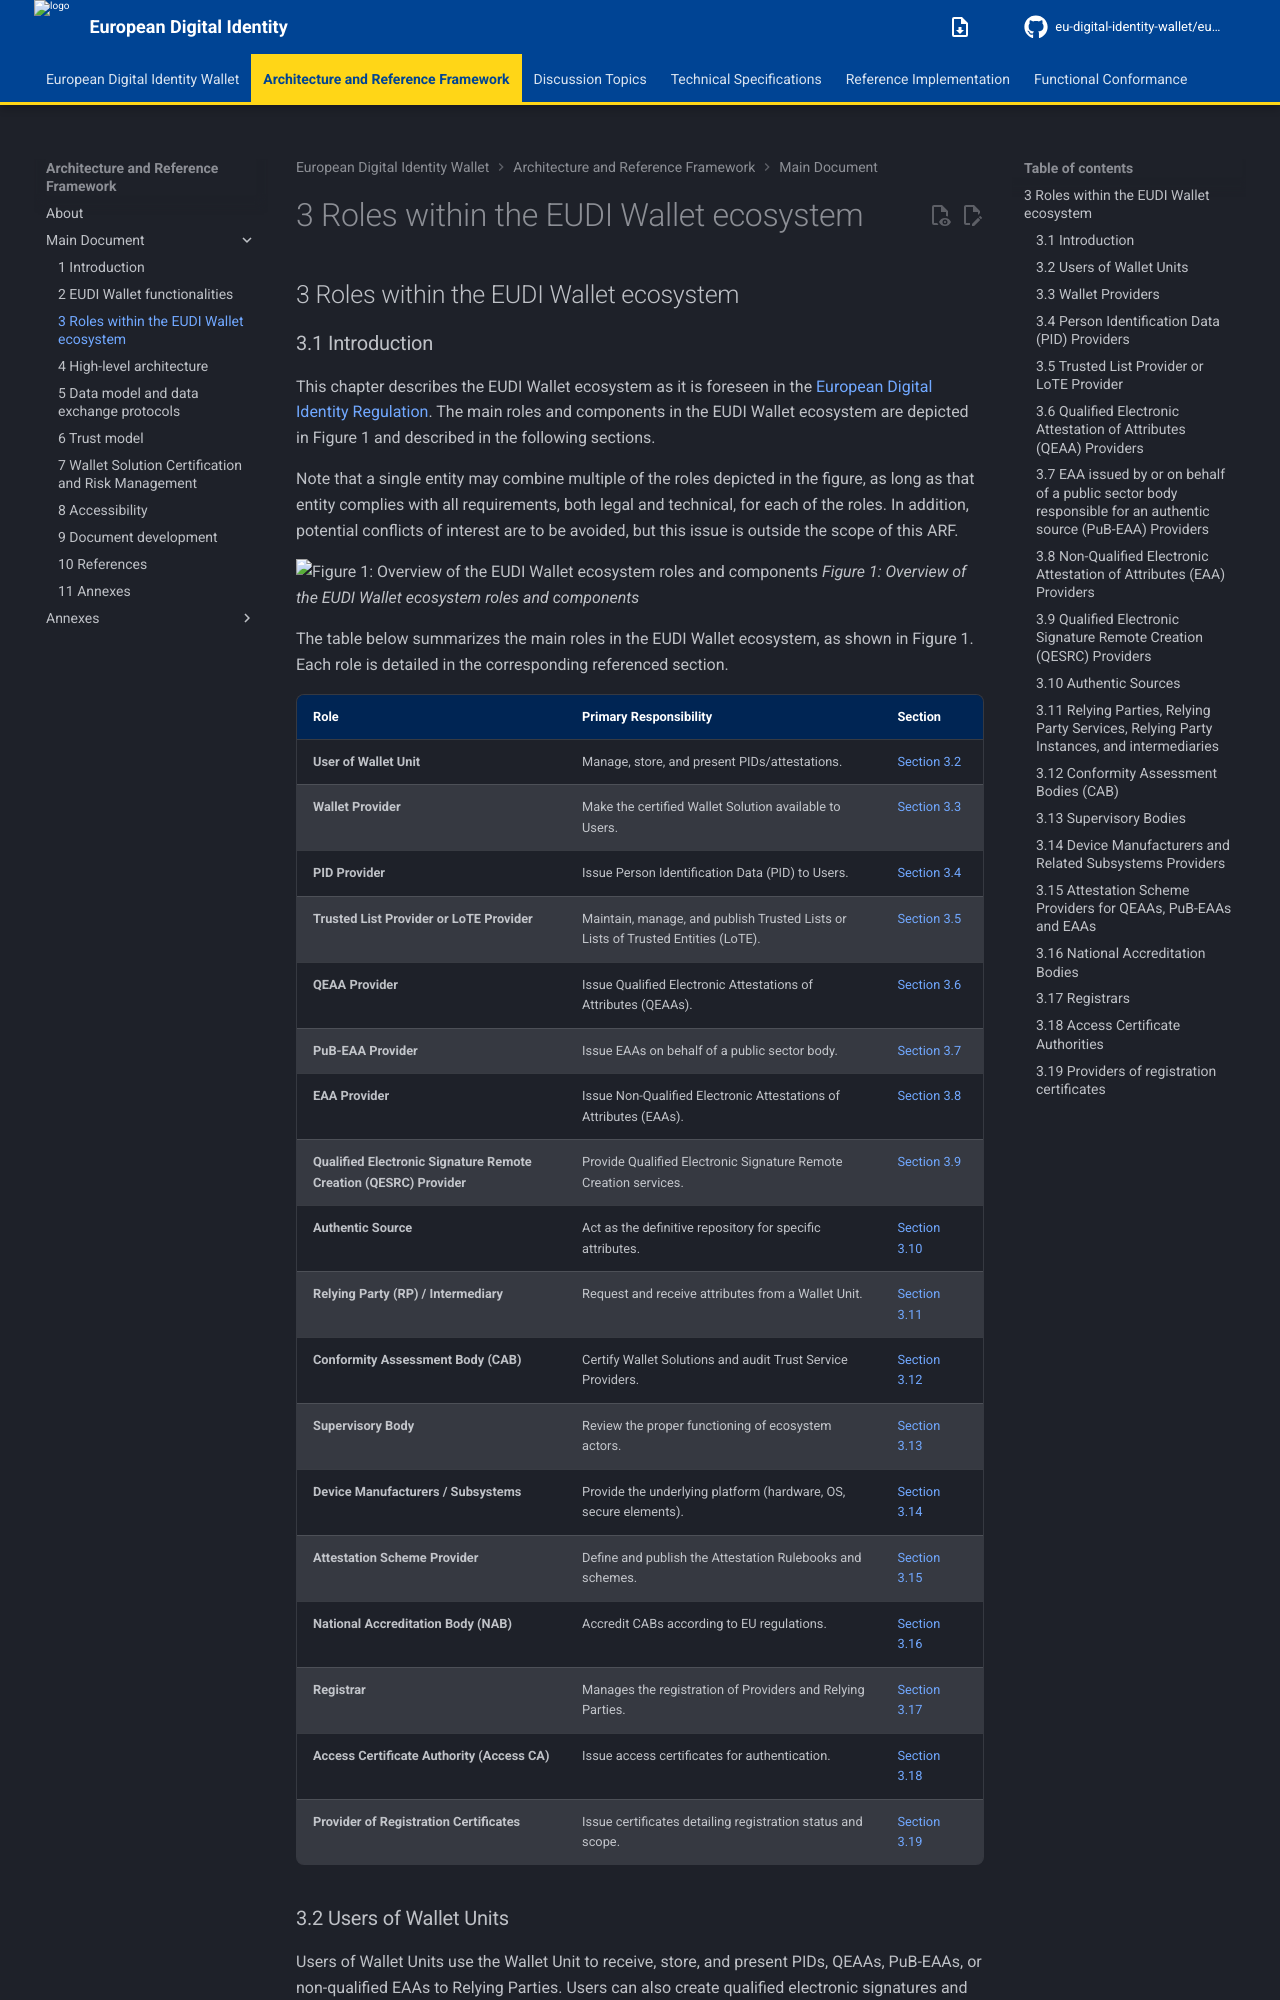

repository: eu-digital-identity-wallet/eudi-doc-architecture-and-reference-framework · page: 3.0.0/main/03-roles-within-the-eudi-wallet-ecosystem/index.html · generator: mkdocs

## 3 Roles within the EUDI Wallet ecosystem

### 3.1 Introduction { #roles-introduction }

This chapter describes the EUDI Wallet ecosystem as it is foreseen in the [European
Digital Identity Regulation]. The main roles and components in the EUDI Wallet ecosystem
are depicted in Figure 1 and described in the following sections.

Note that a single entity may combine multiple of the roles depicted in
the figure, as long as that entity complies with all requirements, both legal
and technical, for each of the roles. In addition, potential conflicts of
interest are to be avoided, but this issue is outside the scope of this ARF.

![Figure 1: Overview of the EUDI Wallet ecosystem roles and components](../media/Figure_1_Overview_of_EUDI_Wallet_roles.png)
*Figure 1: Overview of the EUDI Wallet ecosystem roles and components*

The table below summarizes the main roles in the EUDI Wallet ecosystem, as shown in Figure 1. Each role
is detailed in the corresponding referenced section.

| Role | Primary Responsibility | Section |
| ------------------------------ | ------------------------------------ | --------------------- |
| **User of Wallet Unit** | Manage, store, and present PIDs/attestations. | [Section 3.2][32-users-of-wallet-units] |
| **Wallet Provider** | Make the certified Wallet Solution available to Users. | [Section 3.3][33-wallet-providers] |
| **PID Provider** | Issue Person Identification Data (PID) to Users. | [Section 3.4][34-person-identification-data-pid-providers] |
| **Trusted List Provider or LoTE Provider** | Maintain, manage, and publish Trusted Lists or Lists of Trusted Entities (LoTE). | [Section 3.5][35-trusted-list-provider-or-lote-provider] |
| **QEAA Provider** | Issue Qualified Electronic Attestations of Attributes (QEAAs). | [Section 3.6][36-qualified-electronic-attestation-of-attributes-qeaa-providers] |
| **PuB-EAA Provider** | Issue EAAs on behalf of a public sector body. | [Section 3.7][37-eaa-issued-by-or-on-behalf-of-a-public-sector-body-responsible-for-an-authentic-source-pub-eaa-providers] |
| **EAA Provider** | Issue Non-Qualified Electronic Attestations of Attributes (EAAs). | [Section 3.8][38-non-qualified-electronic-attestation-of-attributes-eaa-providers] |
| **Qualified Electronic Signature Remote Creation (QESRC) Provider** | Provide Qualified Electronic Signature Remote Creation services. | [Section 3.9][39-qualified-electronic-signature-remote-creation-qesrc-providers] |
| **Authentic Source** | Act as the definitive repository for specific attributes. | [Section 3.10][310-authentic-sources] |
| **Relying Party (RP) / Intermediary** | Request and receive attributes from a Wallet Unit. | [Section 3.11][311-relying-parties-relying-party-services-relying-party-instances-and-intermediaries] |
| **Conformity Assessment Body (CAB)** | Certify Wallet Solutions and audit Trust Service Providers. | [Section 3.12][312-conformity-assessment-bodies-cab] |
| **Supervisory Body** | Review the proper functioning of ecosystem actors. | [Section 3.13][313-supervisory-bodies] |
| **Device Manufacturers / Subsystems** | Provide the underlying platform (hardware, OS, secure elements). | [Section 3.14][314-device-manufacturers-and-related-subsystems-providers] |
| **Attestation Scheme Provider** | Define and publish the Attestation Rulebooks and schemes. | [Section 3.15][315-attestation-scheme-providers-for-qeaas-pub-eaas-and-eaas] |
| **National Accreditation Body (NAB)** | Accredit CABs according to EU regulations. | [Section 3.16][316-national-accreditation-bodies] |
| **Registrar** | Manages the registration of Providers and Relying Parties. | [Section 3.17][317-registrars] |
| **Access Certificate Authority (Access CA)** | Issue access certificates for authentication. | [Section 3.18][318-access-certificate-authorities] |
| **Provider of Registration Certificates** | Issue certificates detailing registration status and scope. | [Section 3.19][319-providers-of-registration-certificates] |
